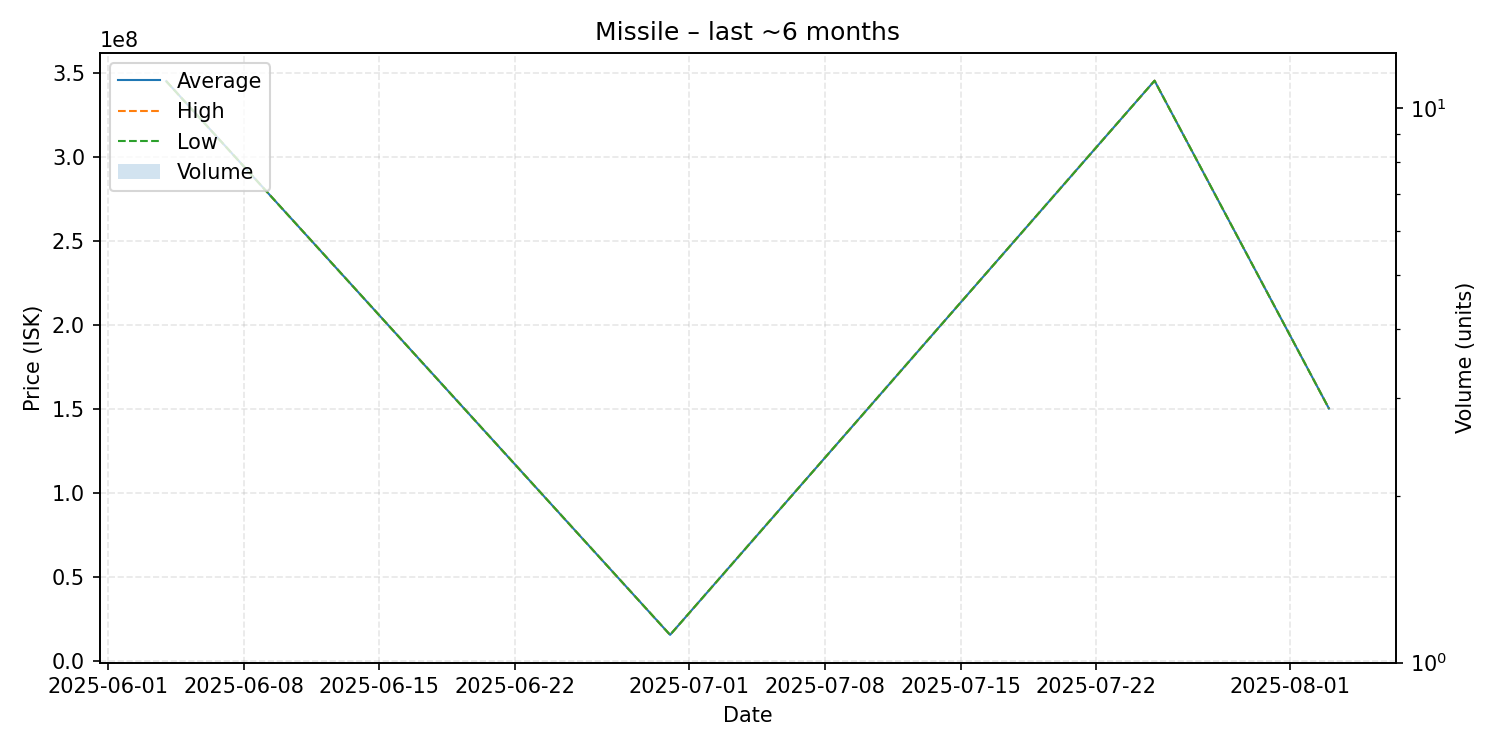

Data behind this chart, as committed beside it:
date, average, highest, lowest, order_count, volume
2025-06-04, 344900000, 344900000, 344900000, 1, 1
2025-06-30, 15270000, 15270000, 15270000, 1, 1
2025-07-25, 345200000, 345200000, 345200000, 1, 1
2025-08-03, 150000000, 150000000, 150000000, 1, 1
